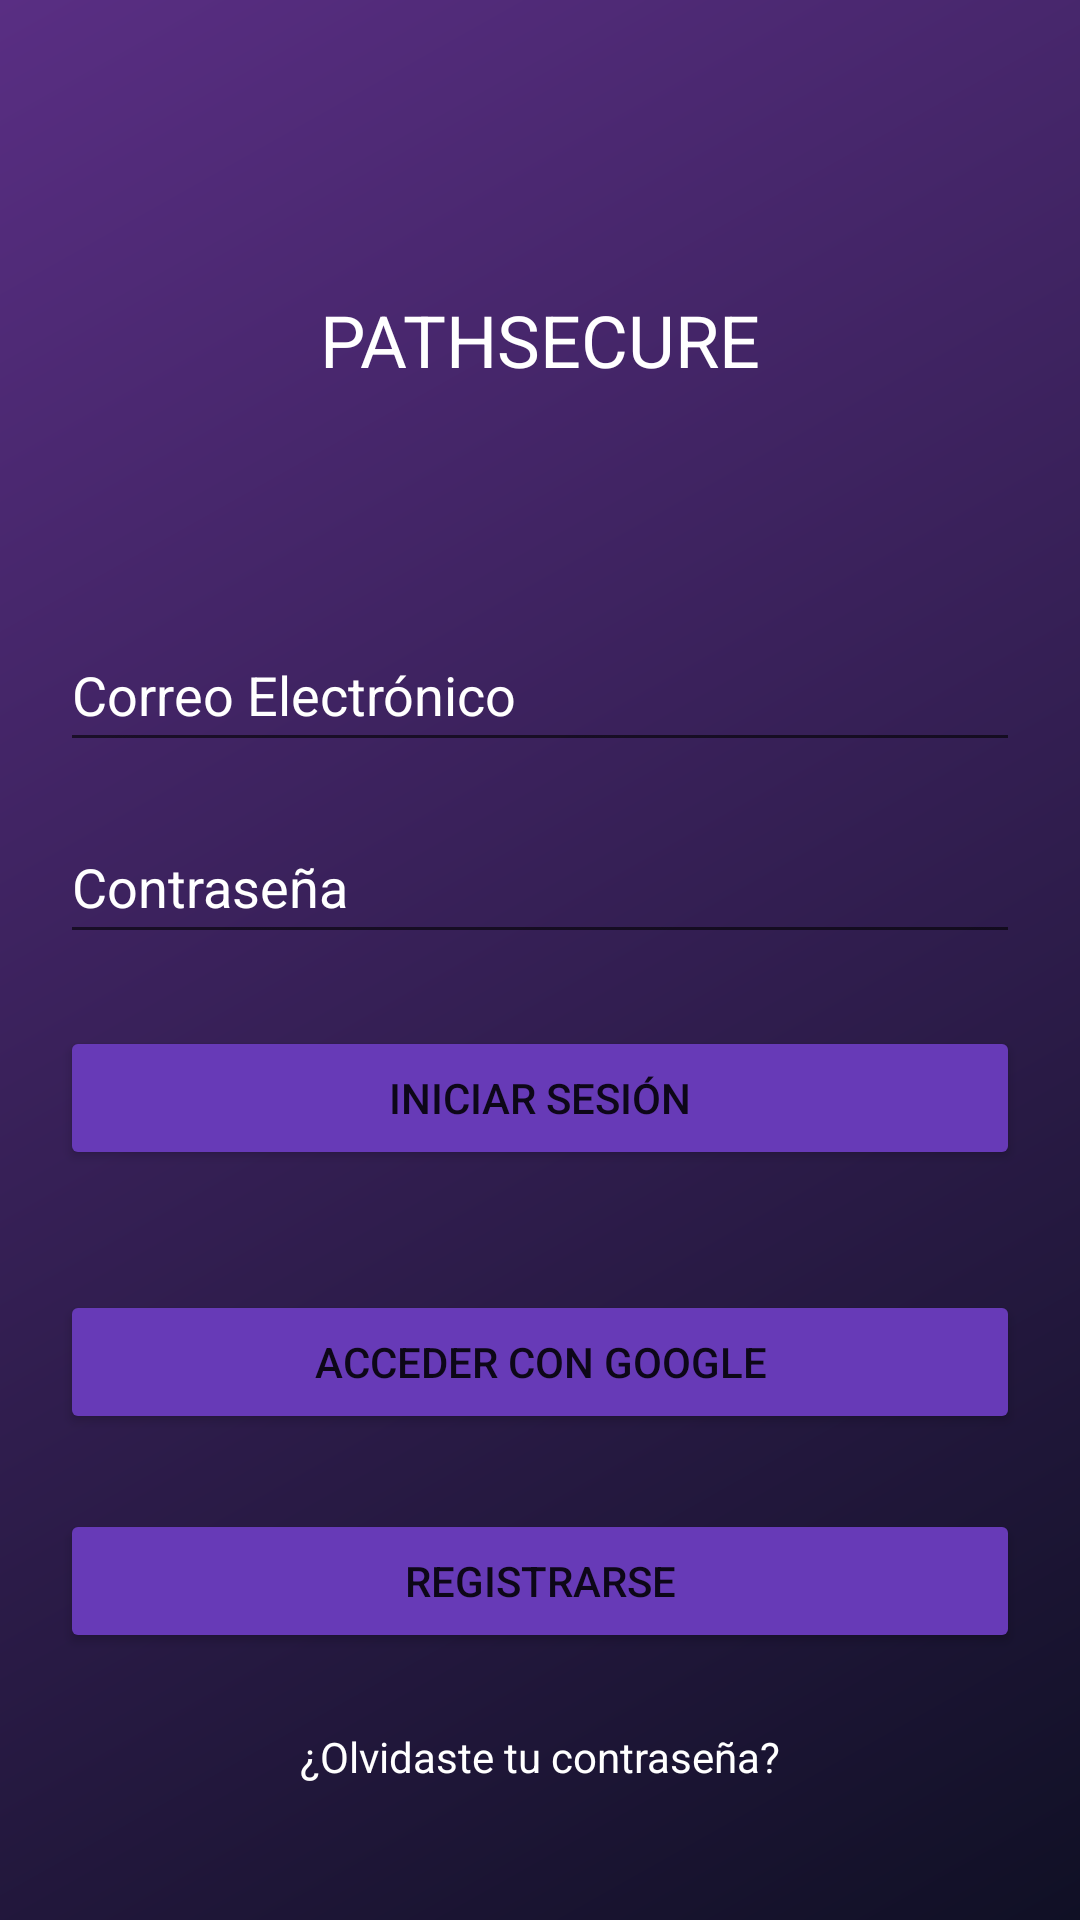

Reconstruct the res/layout file that produces this screen, plus the resources it refers to.
<!-- AndroidManifest.xml: application theme Theme.PathSecure -->
<!-- res/layout/activity_login.xml -->
<?xml version="1.0" encoding="utf-8"?>
<androidx.constraintlayout.widget.ConstraintLayout xmlns:android="http://schemas.android.com/apk/res/android"
    xmlns:app="http://schemas.android.com/apk/res-auto"
    android:layout_width="match_parent"
    android:layout_height="match_parent"
    android:background="@drawable/background_gradient"
    android:padding="20dp">

    <Button
        android:id="@+id/btnLogin"
        android:layout_width="0dp"
        android:layout_height="48dp"
        android:layout_marginTop="24dp"
        android:backgroundTint="#673AB7"
        android:text="@string/Iniciar_Sesión"
        app:layout_constraintBottom_toTopOf="@+id/tvForgotPassword"
        app:layout_constraintEnd_toEndOf="parent"
        app:layout_constraintHorizontal_bias="0.0"
        app:layout_constraintStart_toStartOf="parent"
        app:layout_constraintTop_toBottomOf="@+id/etPasswordLogin" />

    <EditText
        android:id="@+id/etPasswordLogin"
        android:layout_width="0dp"
        android:layout_height="48dp"
        android:layout_marginTop="16dp"
        android:hint="@string/Contraseña"
        android:inputType="textPassword"
        android:textColorHint="#FFFFFF"
        android:textColor="#FFFFFF"
        app:layout_constraintBottom_toTopOf="@+id/btnLogin"
        app:layout_constraintEnd_toEndOf="parent"
        app:layout_constraintHorizontal_bias="0.0"
        app:layout_constraintStart_toStartOf="parent"
        app:layout_constraintTop_toBottomOf="@+id/etEmailLogin" />

    <TextView
        android:id="@+id/tvForgotPassword"
        android:layout_width="wrap_content"
        android:layout_height="wrap_content"
        android:text="@string/Olvidaste_tu_contraseña"
        android:textColor="#FFFFFF"
        app:layout_constraintBottom_toBottomOf="parent"
        app:layout_constraintEnd_toEndOf="parent"
        app:layout_constraintStart_toStartOf="parent"
        app:layout_constraintTop_toBottomOf="@+id/btnGoToRegister"
        app:layout_constraintVertical_bias="0.5" />

    <EditText
        android:id="@+id/etEmailLogin"
        android:layout_width="0dp"
        android:layout_height="48dp"
        android:hint="@string/Correo_Electrónico"
        android:inputType="textEmailAddress"
        android:textColorHint="#FFFFFF"
        android:textColor="#FFFFFF"
        app:layout_constraintBottom_toTopOf="@+id/etPasswordLogin"
        app:layout_constraintEnd_toEndOf="parent"
        app:layout_constraintHorizontal_bias="0.0"
        app:layout_constraintStart_toStartOf="parent"
        app:layout_constraintTop_toTopOf="parent"
        app:layout_constraintVertical_chainStyle="packed" />

    <Button
        android:id="@+id/btnGoToRegister"
        android:layout_width="0dp"
        android:layout_height="wrap_content"
        android:backgroundTint="#673AB7"
        android:text="@string/Registrarse"
        app:layout_constraintBottom_toTopOf="@+id/tvForgotPassword"
        app:layout_constraintEnd_toEndOf="parent"
        app:layout_constraintHorizontal_bias="0.0"
        app:layout_constraintStart_toStartOf="parent"
        app:layout_constraintTop_toBottomOf="@+id/btnGoogleLogin"
        app:layout_constraintVertical_bias="0.5" />

    <Button
        android:id="@+id/btnGoogleLogin"
        android:layout_width="0dp"
        android:layout_height="48dp"
        android:layout_marginTop="40dp"
        android:backgroundTint="#673AB7"
        android:text="@string/Acceder_con_Google"
        app:layout_constraintEnd_toEndOf="parent"
        app:layout_constraintHorizontal_bias="0.0"
        app:layout_constraintStart_toStartOf="parent"
        app:layout_constraintTop_toBottomOf="@+id/btnLogin" />

    <TextView
        android:id="@+id/textView"
        android:layout_width="wrap_content"
        android:layout_height="wrap_content"
        android:text="@string/PATHSECURE"
        android:textColor="#FFFFFF"
        android:textSize="24sp"
        app:layout_constraintBottom_toTopOf="@+id/etEmailLogin"
        app:layout_constraintEnd_toEndOf="parent"
        app:layout_constraintHorizontal_bias="0.5"
        app:layout_constraintStart_toStartOf="parent"
        app:layout_constraintTop_toTopOf="parent"
        app:layout_constraintVertical_bias="0.5" />

</androidx.constraintlayout.widget.ConstraintLayout>
<!-- resources referenced by this layout -->
<resources>
  <!-- drawable background_gradient (drawable) -->
  <?xml version="1.0" encoding="utf-8"?>
  <shape xmlns:android="http://schemas.android.com/apk/res/android">
      <gradient
          android:type="linear"
          android:angle="315"
          android:startColor="@color/ps_purple_main"
          android:endColor="@color/ps_gradient_start" />
  </shape>
  <string name="Acceder_con_Google">Acceder con Google</string>
  <string name="PATHSECURE">PATHSECURE</string>
  <string name="Registrarse">Registrarse</string>
  <style name="Theme.PathSecure" parent="Theme.MaterialComponents.DayNight.NoActionBar">
      </style>
  <color name="ps_purple_main">#592E83</color>
  <color name="ps_gradient_start">#101025</color>
</resources>
